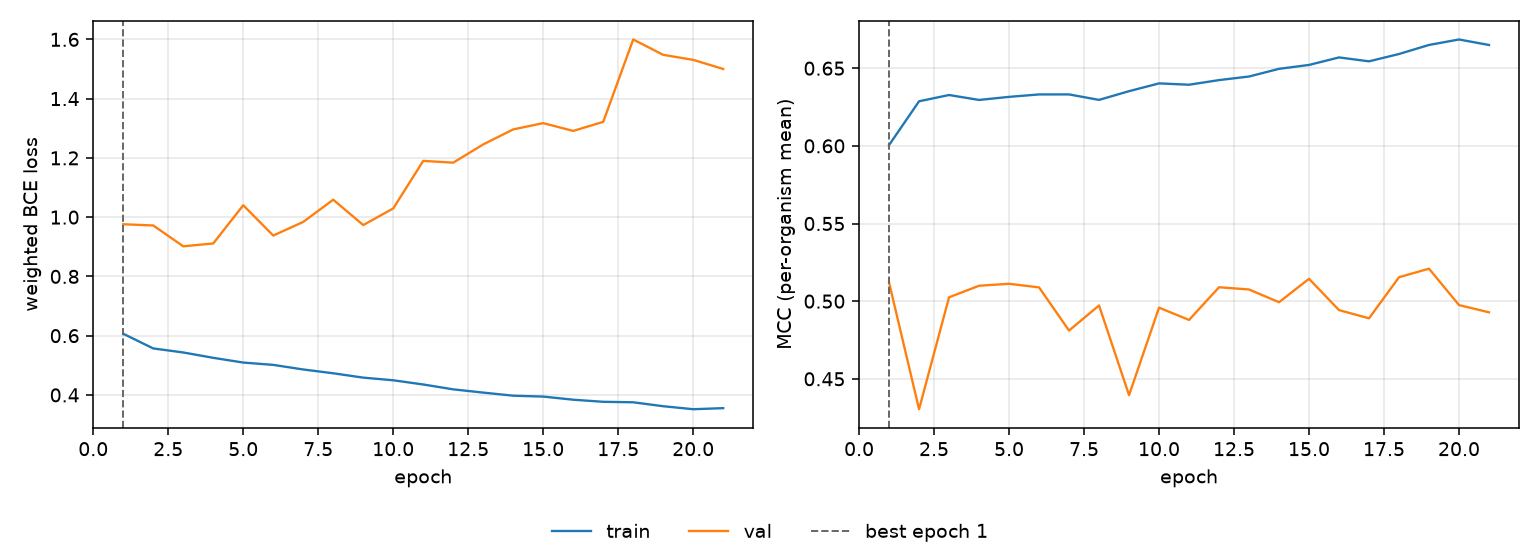

The table this chart was drawn from, first rows:
epoch, tr_loss, vl_loss, tr_mcc, vl_mcc, is_best
1, 0.6064, 0.976, 0.6005, 0.512, True
2, 0.5569, 0.9719, 0.6287, 0.4304, False
3, 0.5433, 0.9016, 0.6327, 0.5025, False
4, 0.5252, 0.9112, 0.6296, 0.5099, False
5, 0.5092, 1.04, 0.6315, 0.5112, False
6, 0.5014, 0.9379, 0.6331, 0.5089, False
7, 0.4859, 0.9839, 0.6331, 0.4811, False
8, 0.473, 1.059, 0.6296, 0.4972, False
9, 0.4584, 0.9733, 0.6352, 0.4395, False
10, 0.4494, 1.029, 0.6402, 0.4958, False
11, 0.4353, 1.19, 0.6394, 0.4879, False
12, 0.4188, 1.184, 0.6423, 0.509, False
13, 0.4078, 1.246, 0.6446, 0.5075, False
14, 0.3974, 1.296, 0.6496, 0.4993, False
15, 0.3944, 1.317, 0.6521, 0.5144, False
16, 0.3839, 1.291, 0.6569, 0.4942, False
17, 0.3768, 1.322, 0.6544, 0.4889, False
18, 0.3752, 1.6, 0.6591, 0.5154, False
19, 0.3619, 1.548, 0.665, 0.5209, False
20, 0.3518, 1.531, 0.6685, 0.4975, False
21, 0.3554, 1.5, 0.6649, 0.4928, False
